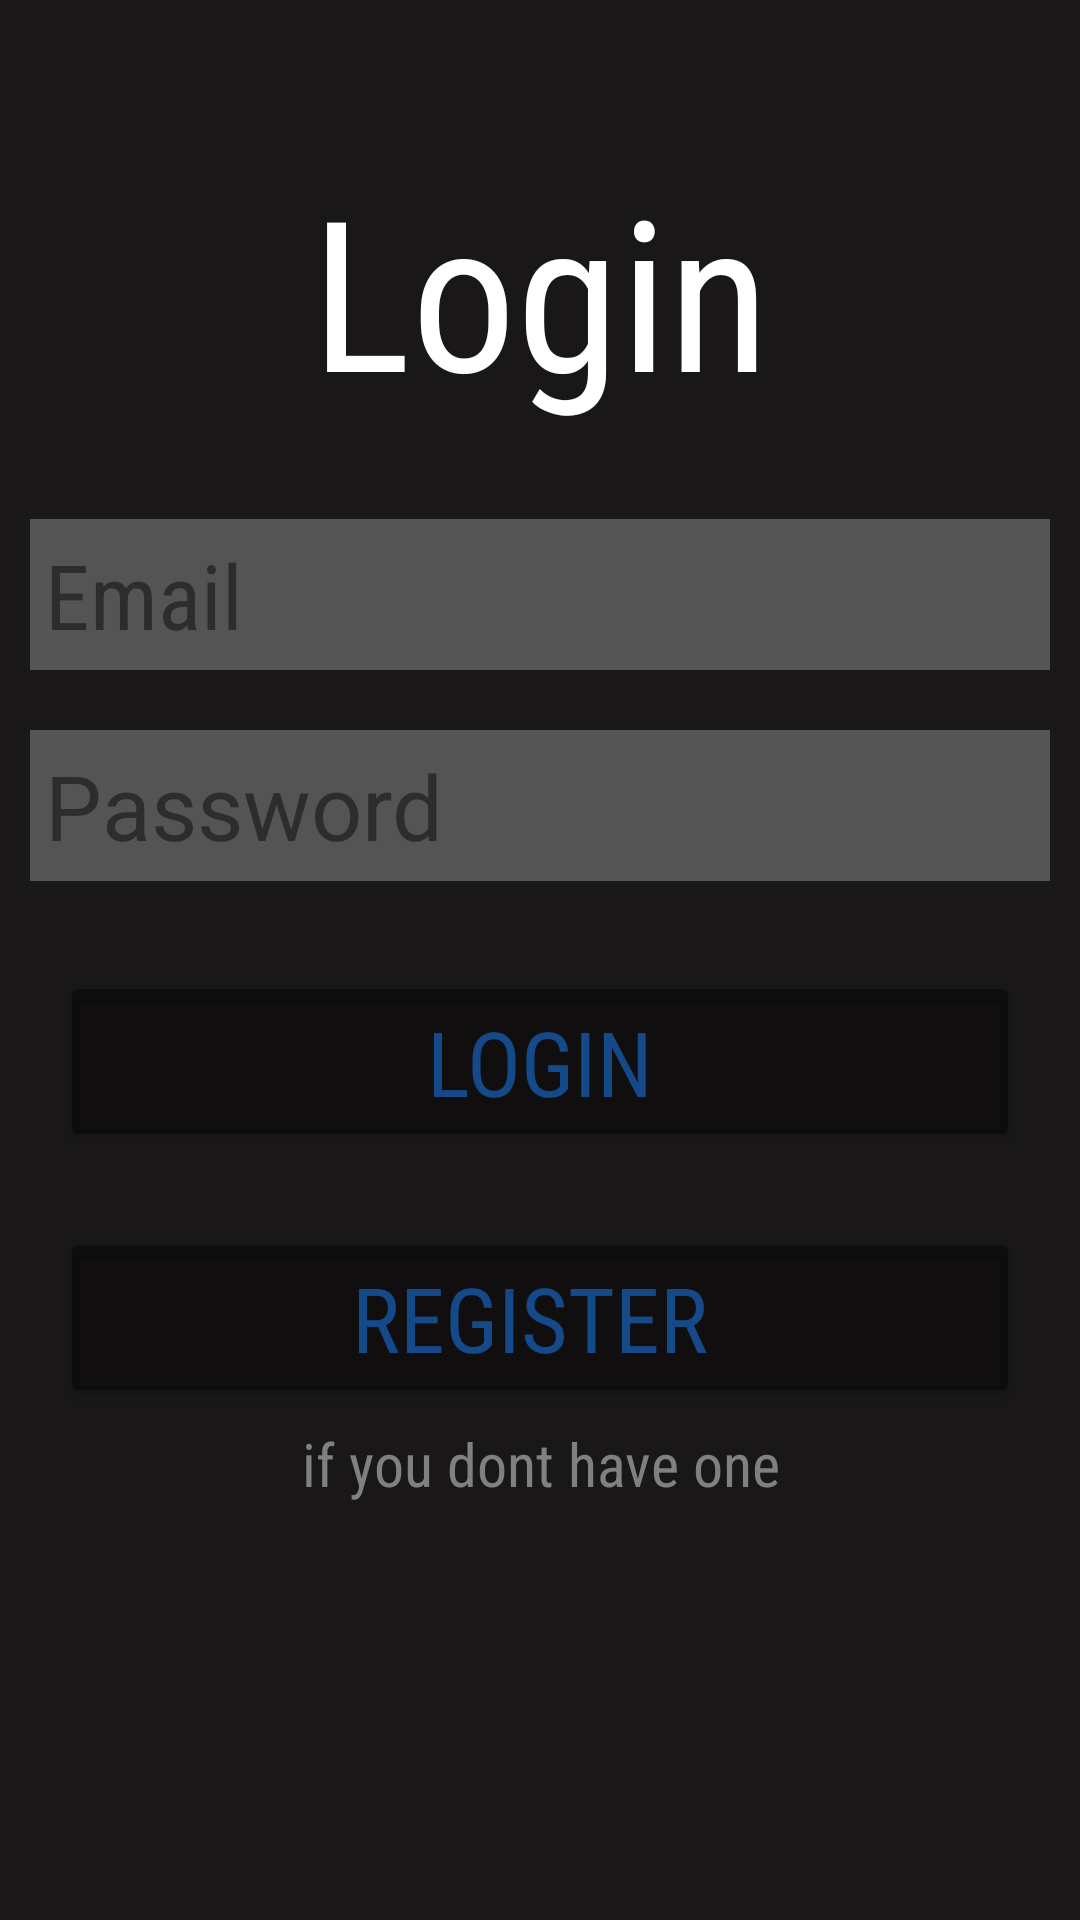

Produce the Android XML layout that renders to this screen, including the resource entries it uses.
<!-- AndroidManifest.xml: application theme Theme.ThePhotoThing -->
<!-- res/layout/activity_login.xml -->
<?xml version="1.0" encoding="utf-8"?>
<RelativeLayout xmlns:android="http://schemas.android.com/apk/res/android"
    xmlns:app="http://schemas.android.com/apk/res-auto"
    xmlns:tools="http://schemas.android.com/tools"
    android:layout_width="match_parent"
    android:layout_height="match_parent"
    android:background="@color/lightblack"
    tools:context=".login">

    <TextView
        android:id="@+id/login_tv"
        android:layout_width="match_parent"
        android:layout_height="wrap_content"
        android:layout_marginStart="10dp"
        android:layout_marginTop="50dp"
        android:layout_marginEnd="10dp"
        android:layout_marginBottom="20dp"
        android:fontFamily="sans-serif-condensed"
        android:gravity="center"
        android:text="Login"
        android:textColor="@color/white"
        android:textSize="70dp" />

    <EditText
        android:id="@+id/email_login"
        android:layout_width="match_parent"
        android:layout_height="wrap_content"
        android:layout_below="@+id/login_tv"
        android:layout_marginStart="10dp"
        android:layout_marginTop="10dp"
        android:layout_marginEnd="10dp"
        android:layout_marginBottom="10dp"
        android:background="@color/transparentdark"
        android:fontFamily="sans-serif-condensed"

        android:hint="Email"
        android:padding="5dp"
        android:textColor="@color/black"
        android:textColorHint="@color/grey"
        android:textSize="30dp" />

    <EditText
        android:id="@+id/password_login"
        android:layout_width="match_parent"
        android:layout_height="wrap_content"
        android:layout_below="@+id/email_login"
        android:layout_marginStart="10dp"
        android:layout_marginTop="10dp"
        android:layout_marginEnd="10dp"
        android:layout_marginBottom="10dp"
        android:background="@color/transparentdark"
        android:hint="Password"
        android:textColorHint="@color/grey"
        android:padding="5dp"
        android:textColor="@color/black"
        android:textSize="30dp" />

    <Button
        android:id="@+id/login_login"
        android:layout_width="match_parent"
        android:layout_height="wrap_content"
        android:layout_below="@id/password_login"
        android:layout_marginStart="20dp"
        android:layout_marginTop="20dp"
        android:layout_marginEnd="20dp"
        android:layout_marginBottom="5dp"
        android:backgroundTint="@color/transparentdarkdouble"
        android:fontFamily="sans-serif-condensed"
        android:text="Login"
        android:textColor="@color/grassgreen"
        android:textSize="30dp" />

    <Button
        android:id="@+id/register_login"
        android:layout_width="match_parent"
        android:layout_height="wrap_content"
        android:layout_below="@id/login_login"
        android:layout_marginStart="20dp"
        android:layout_marginTop="20dp"
        android:layout_marginEnd="20dp"
        android:layout_marginBottom="5dp"
        android:backgroundTint="@color/transparentdarkdouble"
        android:fontFamily="sans-serif-condensed"
        android:text="Register "
        android:textColor="@color/grassgreen"
        android:textSize="30dp" />

    <TextView
        android:layout_width="match_parent"
        android:layout_height="wrap_content"
        android:layout_below="@id/register_login"
        android:fontFamily="sans-serif-condensed"
        android:gravity="center"
        android:text="if you dont have one"
        android:textColor="@color/lightgrey"
        android:textSize="20dp" />





</RelativeLayout>
<!-- resources referenced by this layout -->
<resources>
  <color name="black">#FF000000</color>
  <color name="grassgreen">#831C82FF</color>
  <color name="grey">#2B2E2B</color>
  <color name="lightblack">#191717</color>
  <color name="lightgrey">#808080</color>
  <color name="transparentdark">#43FFFFFF</color>
  <color name="transparentdarkdouble">#60000000</color>
  <color name="white">#FFFFFF</color>
  <style name="Theme.ThePhotoThing" parent="Theme.AppCompat.DayNight.NoActionBar">
          
          <item name="colorPrimary">@color/purple_500</item>
          <item name="colorPrimaryVariant">@color/purple_700</item>
          <item name="colorOnPrimary">@color/white</item>
          
          <item name="colorSecondary">@color/teal_200</item>
          <item name="colorSecondaryVariant">@color/teal_700</item>
          <item name="colorOnSecondary">@color/black</item>
          
          <item name="android:statusBarColor" tools:targetApi="l">?attr/colorPrimaryVariant</item>
          
      </style>
  <color name="purple_500">#FF6200EE</color>
  <color name="purple_700">#FF3700B3</color>
  <color name="teal_200">#FF03DAC5</color>
  <color name="teal_700">#FF018786</color>
</resources>
